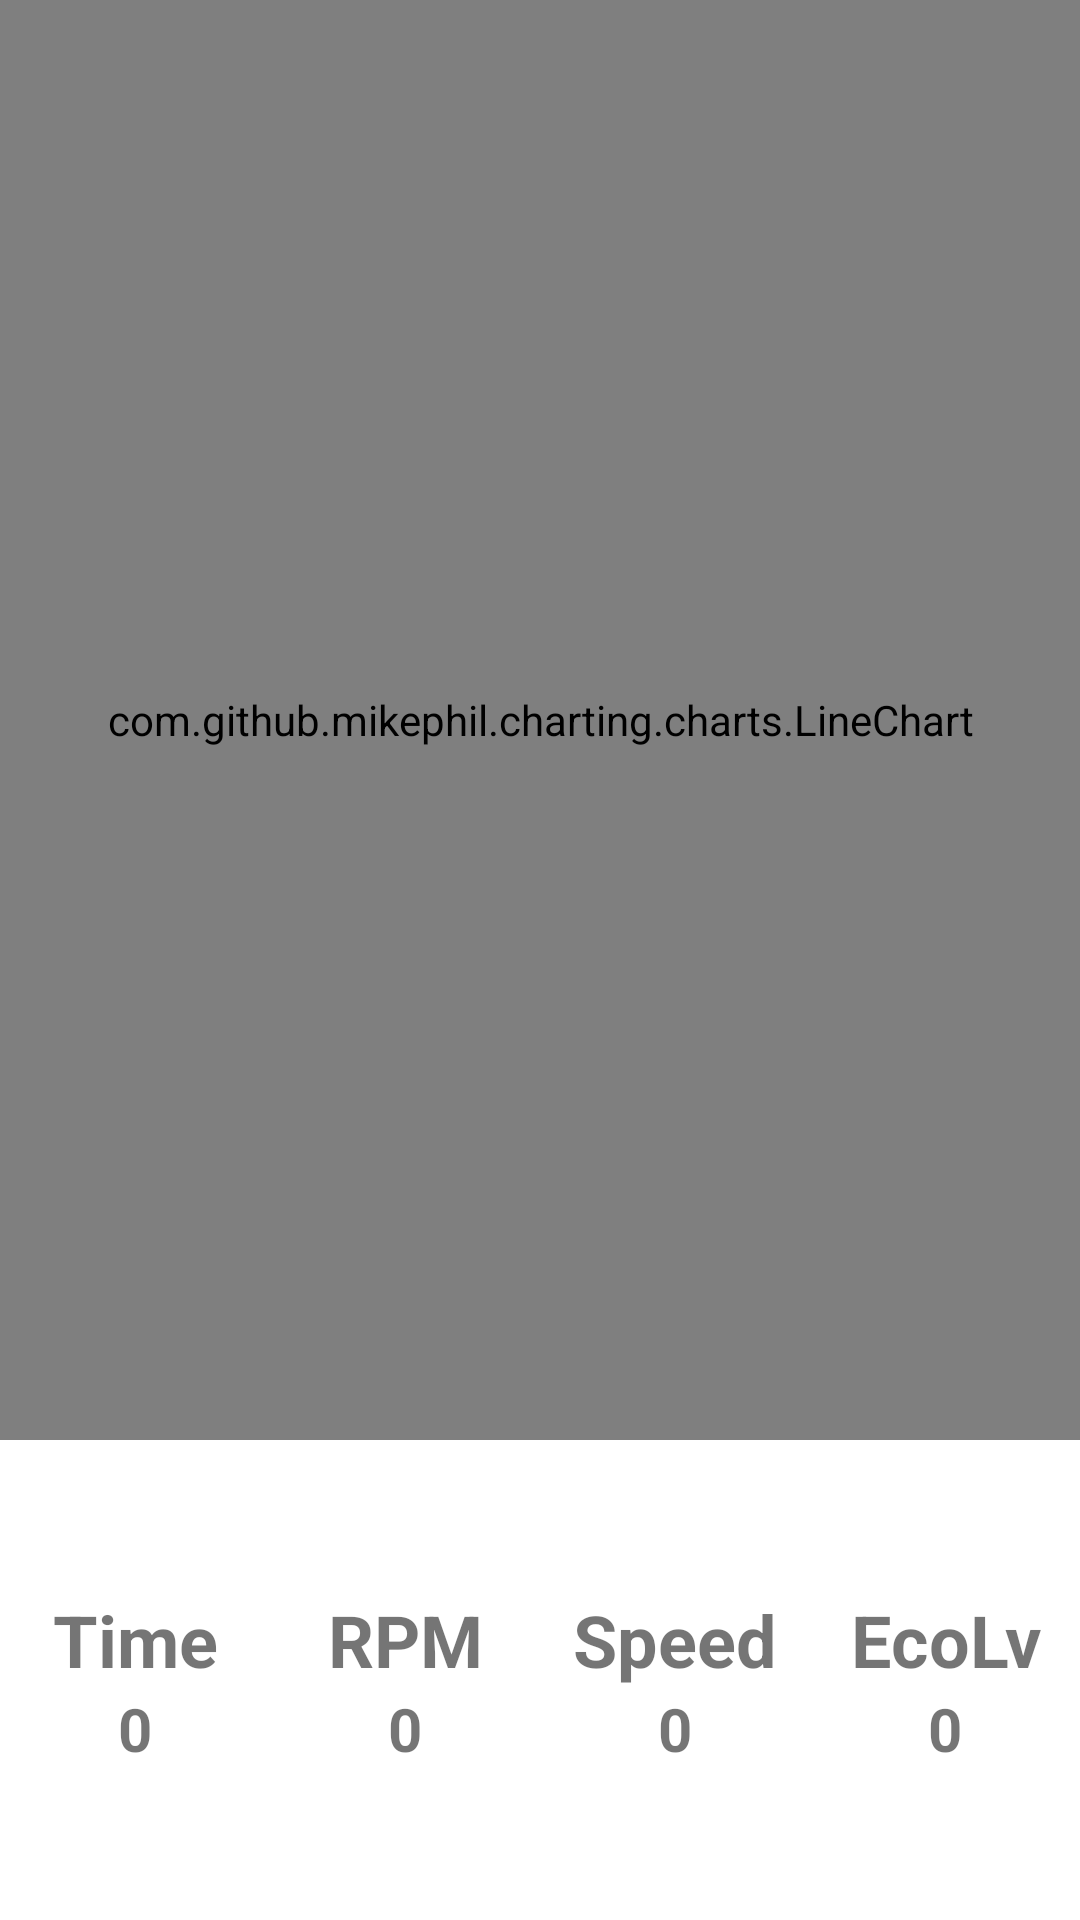

The Android layout XML behind this screen, and the referenced resources:
<!-- AndroidManifest.xml: application theme Theme.Egoecoapp -->
<!-- res/layout/fragment_data_visualization.xml -->
<?xml version="1.0" encoding="utf-8"?>
<layout xmlns:android="http://schemas.android.com/apk/res/android"
    xmlns:app="http://schemas.android.com/apk/res-auto"
    xmlns:tools="http://schemas.android.com/tools">

    <data>

        <variable
            name="viewModel"
            type="com.example.egoeco_app.viewmodel.MainViewModel" />
    </data>

    <androidx.constraintlayout.widget.ConstraintLayout
        android:id="@+id/dataVisualizationConstraintLayout"
        android:layout_width="match_parent"
        android:layout_height="match_parent"
        tools:context=".view.DataVisualizationFragment">

        <com.github.mikephil.charting.charts.LineChart
            android:id="@+id/chart"
            android:layout_width="match_parent"
            android:layout_height="0dp"
            app:layout_constraintBottom_toTopOf="@+id/guideline4"
            app:layout_constraintEnd_toEndOf="parent"
            app:layout_constraintStart_toStartOf="parent"
            app:layout_constraintTop_toTopOf="parent">

        </com.github.mikephil.charting.charts.LineChart>

        <androidx.constraintlayout.widget.Guideline
            android:id="@+id/guideline4"
            android:layout_width="wrap_content"
            android:layout_height="wrap_content"
            android:orientation="horizontal"
            app:layout_constraintGuide_percent="0.75" />

        <LinearLayout
            android:layout_width="0dp"
            android:layout_height="wrap_content"
            android:orientation="vertical"
            app:layout_constraintBottom_toBottomOf="parent"
            app:layout_constraintEnd_toEndOf="parent"
            app:layout_constraintStart_toStartOf="parent"
            app:layout_constraintTop_toTopOf="@+id/guideline4">

            <LinearLayout
                android:layout_width="match_parent"
                android:layout_height="wrap_content"
                android:orientation="horizontal">

                <TextView
                    android:id="@+id/textView10"
                    android:layout_width="match_parent"
                    android:layout_height="wrap_content"
                    android:layout_weight="1"
                    android:text="Time"
                    android:textAlignment="center"
                    android:textSize="24sp"
                    android:textStyle="bold" />

                <TextView
                    android:id="@+id/textView9"
                    android:layout_width="match_parent"
                    android:layout_height="wrap_content"
                    android:layout_weight="1"
                    android:text="RPM"
                    android:textAlignment="center"
                    android:textSize="24sp"
                    android:textStyle="bold" />

                <TextView
                    android:id="@+id/textView8"
                    android:layout_width="match_parent"
                    android:layout_height="wrap_content"
                    android:layout_weight="1"
                    android:text="Speed"
                    android:textAlignment="center"
                    android:textSize="24sp"
                    android:textStyle="bold" />

                <TextView
                    android:id="@+id/textView5"
                    android:layout_width="match_parent"
                    android:layout_height="wrap_content"
                    android:layout_weight="1"
                    android:text="EcoLv"
                    android:textAlignment="center"
                    android:textSize="24sp"
                    android:textStyle="bold" />
            </LinearLayout>

            <LinearLayout
                android:layout_width="match_parent"
                android:layout_height="match_parent"
                android:orientation="horizontal">

                <TextView
                    android:id="@+id/visualTimeTextView"
                    android:layout_width="match_parent"
                    android:layout_height="wrap_content"
                    android:layout_weight="1"
                    android:gravity="center"
                    android:text="0"
                    android:textAlignment="center"
                    android:textSize="20sp"
                    android:textStyle="bold" />

                <TextView
                    android:id="@+id/visualRPMTextView"
                    android:layout_width="match_parent"
                    android:layout_height="wrap_content"
                    android:layout_weight="1"
                    android:text="0"
                    android:textAlignment="center"
                    android:textSize="20sp"
                    android:textStyle="bold" />

                <TextView
                    android:id="@+id/visualSpdTextView"
                    android:layout_width="match_parent"
                    android:layout_height="wrap_content"
                    android:layout_weight="1"
                    android:text="0"
                    android:textAlignment="center"
                    android:textSize="20sp"
                    android:textStyle="bold" />

                <TextView
                    android:id="@+id/visualEcoLvTextView"
                    android:layout_width="match_parent"
                    android:layout_height="wrap_content"
                    android:layout_weight="1"
                    android:text="0"
                    android:textAlignment="center"
                    android:textSize="20sp"
                    android:textStyle="bold" />
            </LinearLayout>
        </LinearLayout>

    </androidx.constraintlayout.widget.ConstraintLayout>
</layout>
<!-- resources referenced by this layout -->
<resources>
  <style name="Theme.Egoecoapp" parent="Theme.MaterialComponents.DayNight.DarkActionBar">
          
          <item name="colorPrimary">@color/purple_500</item>
          <item name="colorPrimaryVariant">@color/purple_700</item>
          <item name="colorOnPrimary">@color/white</item>
          
          <item name="colorSecondary">@color/teal_200</item>
          <item name="colorSecondaryVariant">@color/teal_700</item>
          <item name="colorOnSecondary">@color/black</item>
          
          <item name="android:statusBarColor" tools:targetApi="l">?attr/colorPrimaryVariant</item>
          
      </style>
  <!-- not gathered from this repository: default colours our renderer supplied (Android Studio template values) -->
  <color name="purple_500">#FF6200EE</color>
  <color name="purple_700">#FF3700B3</color>
  <color name="teal_200">#FF03DAC5</color>
  <color name="teal_700">#FF018786</color>
  <color name="black">#FF000000</color>
  <color name="white">#FFFFFFFF</color>
</resources>
